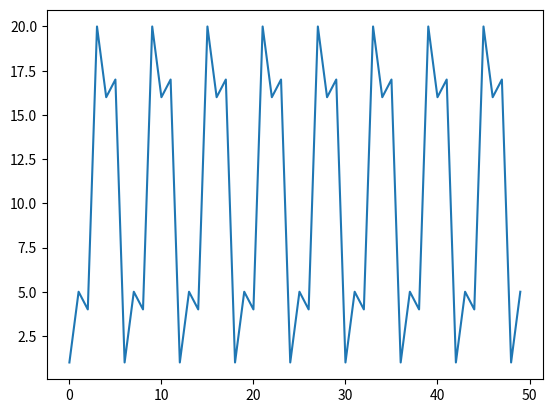

Write Python code to recreate this figure. (Note: this script raises an exception after producing the figure.)
import matplotlib.pyplot as plt
#Create an empty list
l = []
x=5
N=21

#Append x^i mod N values
for i in range (50):
    l.append((x**i) % N)


plt.plot(l)
plt.show()

%run ../include/helpers.py

cf=contFrac(31/13)
print(cf)
cv=convergents(cf)
print(cv)

%run ux_operator.py

# %load qpe.py
from qiskit import QuantumRegister, ClassicalRegister, QuantumCircuit
from qiskit_aer import AerSimulator
from qiskit.circuit.library import UnitaryGate

def qpe(t,control, target, circuit, U):

    #Apply Hadamard to control qubits
    for qb in control:
        circuit.h(qb)

    # raise U on the appropriate power
    for i in range(t):
        # Assemble list of control and target qubits
        qubits=[control[t-i-1]]
        for qq in target:
            qubits.append(qq)

        # Apply CU gates
        circuit.append(UnitaryGate(U).control(),qubits)

        # Increase the power of U for next iteration
        U=Operator(UnitaryGate(U.dot(U)))

    #Apply inverse QFT
    iqft(t,control,circuit)


# %load iqft.py
from qiskit import QuantumRegister, ClassicalRegister, QuantumCircuit
from qiskit_aer import AerSimulator
from math import pi

def iqft(n, qubits, circuit):
    #Swap the qubits
    for i in range(n//2):
        circuit.swap(qubits[i],qubits[n-i-1])     

    #For each qubit
    for i in range(n-1,-1,-1):
        #Apply CR_k gates where j is the control and i is the target
        k=n-i #We start with k=n-i
        for j in range(n-1,i,-1):
            #Apply CR_k gate  
            circuit.cp(-pi*2/2**(k), qubits[j],qubits[i])
            k=k-1 #Decrement k at each step

        #Apply Hadamard to the qubit
        circuit.h(qubits[i])


import math
N=20
L=math.ceil(math.log2(N))
print(L)

e = 0.1
num_t = 2*L+1+math.ceil(math.log2(2+1/(2*e)))
print(num_t)

from qiskit import QuantumRegister, ClassicalRegister, QuantumCircuit
from qiskit import transpile
from qiskit_aer import AerSimulator
from qiskit.visualization import plot_histogram

#Set n and t
#Assign the size of the registers
t=num_t #Number of qubits in the control register
n=L #Number of qubits in the register storing eigenvector

#Create t qubits of the control register
control = QuantumRegister(t)

#Create n qubits of the target register
target = QuantumRegister(n)

#Create classical register to measure control qubits
measurement = ClassicalRegister(t)

#Create cirucit
qc5=QuantumCircuit(control, target, measurement) 

#Set target qubit to state |1>
#Remember, we're not using the qiskit qubit ordering convention now 
qc5.x(target[n-1])

#Create operator U
x=3
N=20
U=Ux(x,N)

print("Assembling QPE circuit")
#Apply QPE
qpe(t,control, target, qc5, U)

# Measure control qubits
qc5.measure(control, measurement)

# Reverse target (and every other) qubits
qc5=qc5.reverse_bits()

# Run circuit on AerSimulator
print("Running job")
qc5=transpile(qc5, AerSimulator())
backend = AerSimulator(max_parallel_threads=8, max_parallel_experiments=1)
job = backend.run(qc5, shots=1000)
counts = job.result().get_counts()

# Convert binary strings to integers
counts_int=dict((int(key,2), value) for (key, value) in counts.items())                     

# Print a histogram of results
print(counts_int)
display(plot_histogram(counts_int))


%run ../include/helpers.py

cf = contFrac(4096/2**14)
cv = convergents(cf)
print(cv)

cf = contFrac(8192/2**14)
cv = convergents(cf)
print(cv)

cf = contFrac(12288/2**14)
cv = convergents(cf)
print(cv)

%run ux_operator.py

# %load qpe.py
from qiskit import QuantumRegister, ClassicalRegister, QuantumCircuit
from qiskit_aer import AerSimulator
from qiskit.circuit.library import UnitaryGate

def qpe(t,control, target, circuit, U):

    #Apply Hadamard to control qubits
    for qb in control:
        circuit.h(qb)

    # raise U on the appropriate power
    for i in range(t):
        # Assemble list of control and target qubits
        qubits=[control[t-i-1]]
        for qq in target:
            qubits.append(qq)

        # Apply CU gates
        circuit.append(UnitaryGate(U).control(),qubits)

        # Increase the power of U for next iteration
        U=Operator(UnitaryGate(U.dot(U)))

    #Apply inverse QFT
    iqft(t,control,circuit)


# %load iqft.py
from qiskit import QuantumRegister, ClassicalRegister, QuantumCircuit
from qiskit_aer import AerSimulator
from math import pi

def iqft(n, qubits, circuit):
    #Swap the qubits
    for i in range(n//2):
        circuit.swap(qubits[i],qubits[n-i-1])     

    #For each qubit
    for i in range(n-1,-1,-1):
        #Apply CR_k gates where j is the control and i is the target
        k=n-i #We start with k=n-i
        for j in range(n-1,i,-1):
            #Apply CR_k gate  
            circuit.cp(-pi*2/2**(k), qubits[j],qubits[i])
            k=k-1 #Decrement k at each step

        #Apply Hadamard to the qubit
        circuit.h(qubits[i])


import math
N = 21
L = math.ceil(math.log2(N))
print(L)

e = 0.1
num_t = 2*L+1+math.ceil(math.log2(2+1/(2*e)))
print(num_t)

from qiskit import QuantumRegister, ClassicalRegister, QuantumCircuit
from qiskit import transpile
from qiskit_aer import AerSimulator
from qiskit.visualization import plot_histogram

#Set n and t
#Assign the size of the registers
t=num_t #Number of qubits in the control register
n=L #Number of qubits in the register storing eigenvector

#Create t qubits of the control register
control = QuantumRegister(t)

#Create n qubits of the target register
target = QuantumRegister(n)

#Create classical register to measure control qubits
measurement = ClassicalRegister(t)

#Create cirucit
qc7=QuantumCircuit(control, target, measurement) 

#Set target qubit to state |1>
qc7.x(target[n-1])

#Create operator uU
x=5

U=Ux(x,N)

#Apply QPE
qpe(t,control, target, qc7, U)

# Measure control qubits
qc7.measure(control, measurement)

# Reverse target (and every other) qubits
qc7=qc7.reverse_bits()

# Run job on AerSimulator
qc7 = transpile(qc7, AerSimulator())
job = AerSimulator().run(qc7,shots=1000)
counts = job.result().get_counts(qc7)

# Convert binary strings to integers
counts=dict((int(key,2), value) for (key, value) in counts.items())                     

# Print a histogram of results
display(plot_histogram(counts))

# sort count rates
counts_sorted=dict(sorted(counts.items(), key=lambda x: x[1], reverse=True))
print(counts_sorted)

%run ../include/helpers.py

cf = contFrac(2731/2**14)
cv = convergents(cf)
print(cv)

cf = contFrac(5461/2**14)
cv = convergents(cf)
print(cv)

cf = contFrac(8192/2**14)
cv = convergents(cf)
print(cv)

cf = contFrac(10923/2**14)
cv = convergents(cf)
print(cv)

cf = contFrac(13653/2**14)
cv = convergents(cf)
print(cv)